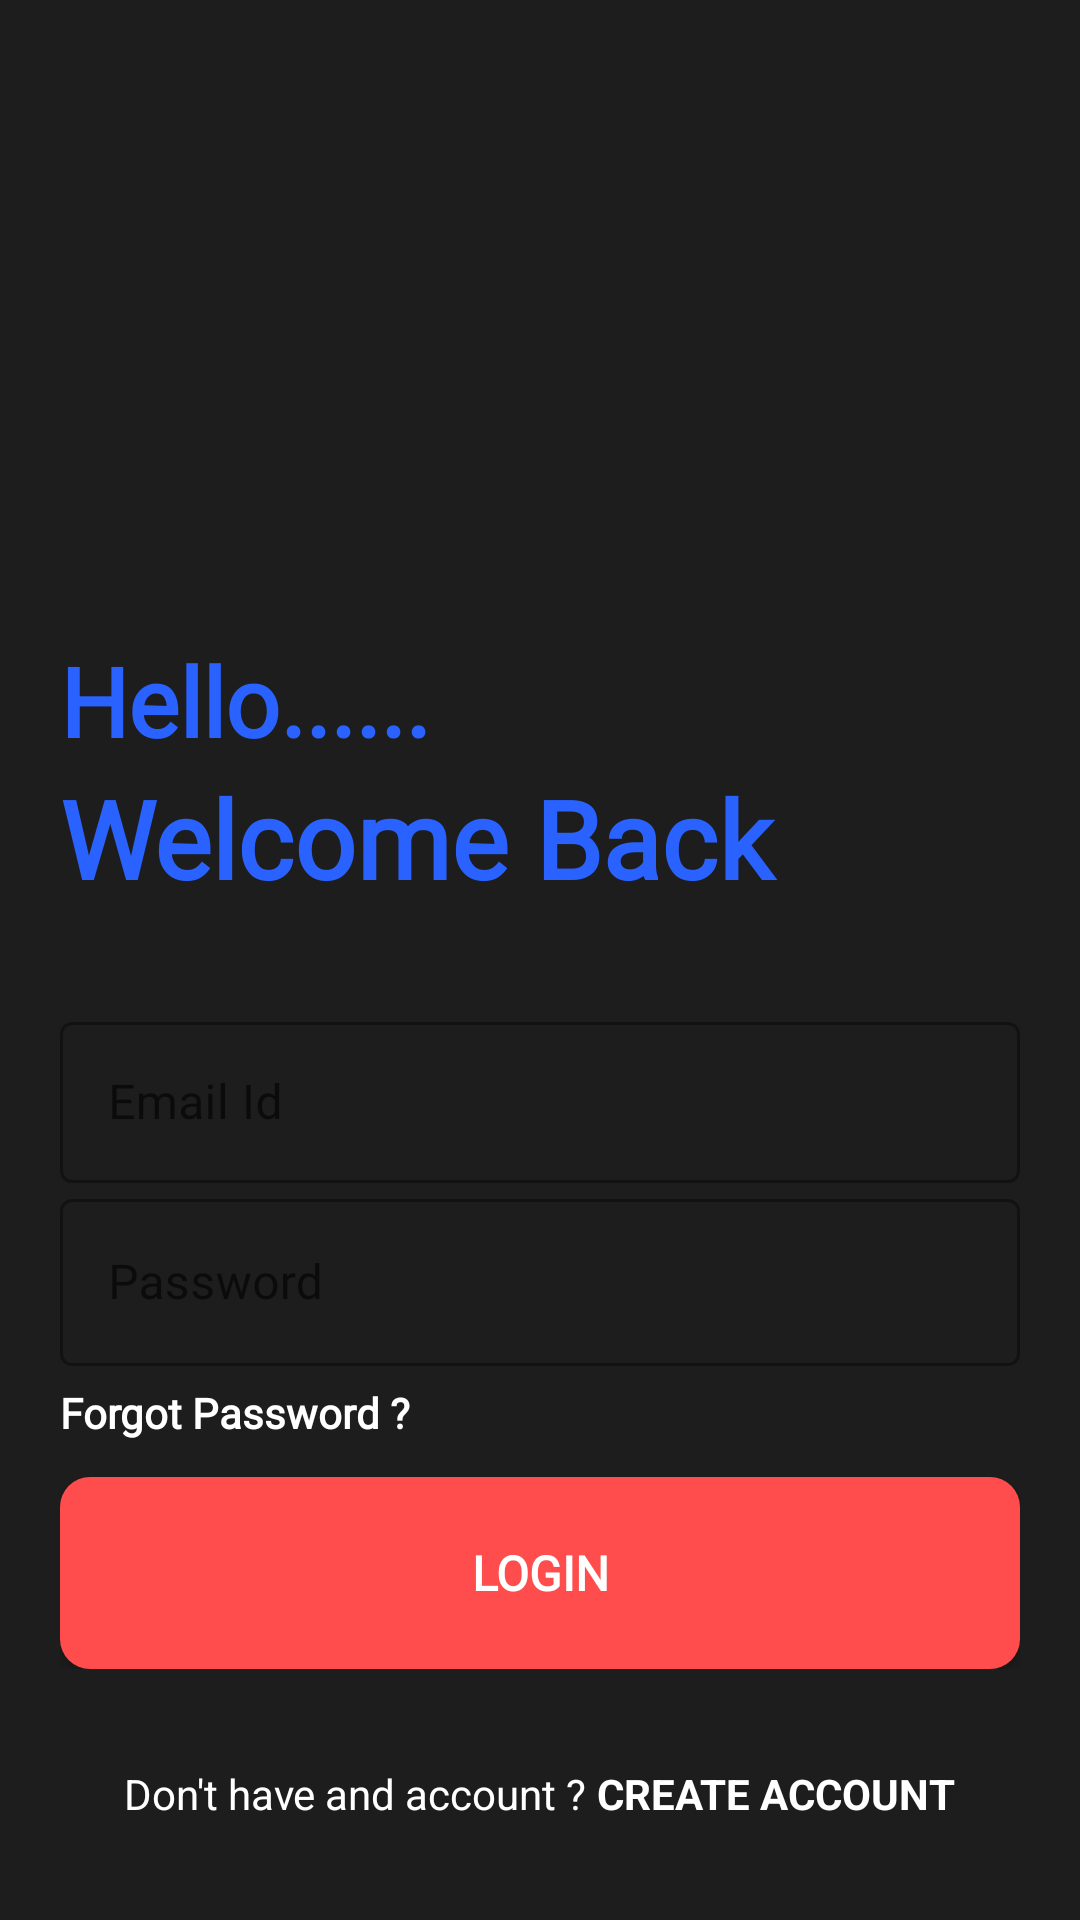

Here is an Android app screen rendered from its layout file. Give the layout XML and the strings, colors and styles it references.
<!-- AndroidManifest.xml: application theme Theme.Trail4 -->
<!-- res/layout/activity_login2_sign_up_done.xml -->
<?xml version="1.0" encoding="utf-8"?>
<RelativeLayout xmlns:android="http://schemas.android.com/apk/res/android"
    xmlns:app="http://schemas.android.com/apk/res-auto"
    xmlns:tools="http://schemas.android.com/tools"
    android:layout_width="match_parent"
    android:layout_height="match_parent"
    android:background="#1e1d1d"
    android:orientation="vertical"
    android:padding="20dp"
    tools:context=".login2_SignUpDone">

    <ImageView
        android:id="@+id/login_icon"
        android:layout_width="128dp"
        android:layout_height="128dp"
        android:layout_centerHorizontal="true"
        android:layout_marginVertical="32dp"
        android:src="@drawable/logo_2" />


    <LinearLayout
        android:id="@+id/helloText"
        android:layout_width="match_parent"

        android:layout_height="wrap_content"
        android:layout_below="@+id/login_icon"
        android:orientation="vertical">

        <TextView
            android:layout_width="match_parent"
            android:layout_height="wrap_content"
            android:text="Hello......"
            android:textStyle="bold"
            android:fontFamily="@font/raleway"
            android:textSize="32sp"
            android:textColor="@color/bacckground"/>

        <TextView
            android:layout_width="match_parent"
            android:layout_height="wrap_content"
            android:text="Welcome Back"
            android:textStyle="bold"
            android:fontFamily="@font/raleway"
            android:textSize="36sp"
            android:textColor="@color/bacckground"/>


    </LinearLayout>

    <LinearLayout
        android:id="@+id/form_layout"
        android:layout_width="match_parent"
        android:layout_height="wrap_content"
        android:layout_below="@+id/helloText"
        android:orientation="vertical"
        android:layout_marginVertical="32dp">


        //EMAIL
        <com.google.android.material.textfield.TextInputLayout
            android:id="@+id/username_text_field_design"
            style="@style/Widget.MaterialComponents.TextInputLayout.OutlinedBox"
            android:layout_width="match_parent"
            android:fontFamily="@font/raleway"
            android:layout_height="wrap_content"
            android:hint="Email Id">

            <com.google.android.material.textfield.TextInputEditText
                android:id="@+id/email_edit_text"
                android:layout_width="match_parent"
                android:layout_height="wrap_content"
                android:inputType="textEmailAddress"
                android:fontFamily="@font/raleway"
                android:textColor="@color/white"
                android:textColorHint="@color/black"
                android:padding="16dp"
                android:layout_marginTop="12dp"
                android:visibility="visible"
                tools:visibility="visible" />
        </com.google.android.material.textfield.TextInputLayout>


        //PASSWORD
        <com.google.android.material.textfield.TextInputLayout
            style="@style/Widget.MaterialComponents.TextInputLayout.OutlinedBox"
            android:layout_width="match_parent"
            android:fontFamily="@font/raleway"
            android:layout_height="wrap_content"
            android:hint="Password">

            <com.google.android.material.textfield.TextInputEditText
                android:id="@+id/password_edit_text"
                android:layout_width="match_parent"
                android:layout_height="wrap_content"
                android:inputType="textPassword"
                android:fontFamily="@font/raleway"
                android:textColor="@color/white"
                android:textColorHint="@color/black"
                android:visibility="visible"
                tools:visibility="visible" />
        </com.google.android.material.textfield.TextInputLayout>

        <TextView
            android:id="@+id/forgot_password_text_view_btn"
            android:layout_width="wrap_content"
            android:layout_height="wrap_content"
            android:fontFamily="@font/raleway"
            android:layout_marginTop="6dp"
            android:layout_gravity="left"
            android:text="Forgot Password ?"
            android:textColor="@color/white"
            android:textStyle="bold" />

        <android.widget.Button
            android:id="@+id/login2_btn"
            android:layout_width="match_parent"
            android:layout_height="64dp"
            android:layout_marginTop="12dp"
            android:background="@drawable/buttonbackground"
            android:fontFamily="@font/raleway"
            android:text="LOGIN"
            android:textColor="@color/white"
            android:textSize="16sp"
            android:textStyle="bold"/>

        <ProgressBar
            android:id="@+id/progress_bar"
            android:layout_width="24dp"
            android:layout_height="64dp"
            android:layout_gravity="center"
            android:layout_marginTop="12dp"
            android:visibility="gone"/>

    </LinearLayout>


    <LinearLayout
        android:id="@+id/create_account_linear_layout"
        android:layout_width="match_parent"
        android:layout_height="wrap_content"
        android:layout_below="@id/form_layout"
        android:gravity="center"
        android:orientation="horizontal">

        <TextView
            android:layout_width="wrap_content"
            android:layout_height="wrap_content"
            android:text="Don't have and account ? "
            android:textColor="@color/white" />

        <TextView
            android:id="@+id/create_account_text_view_btn"
            android:layout_width="wrap_content"
            android:layout_height="wrap_content"
            android:text="CREATE ACCOUNT"
            android:textColor="@color/white"
            android:textStyle="bold" />

    </LinearLayout>



</RelativeLayout>
<!-- resources referenced by this layout -->
<resources>
  <color name="bacckground">#2962FF</color>
  <color name="black">#FF000000</color>
  <color name="white">#FFFFFFFF</color>
  <!-- drawable buttonbackground (drawable) -->
  <?xml version="1.0" encoding="utf-8"?>
  <shape xmlns:android="http://schemas.android.com/apk/res/android"
      android:shape="rectangle">
  
      <solid android:color="#FF4c4c"/>
      <corners android:radius="10dp"/>
  
  </shape>
  <!-- drawable logo_2: png bitmap (mipmap-xhdpi, 36991 bytes) -->
  <style name="Theme.Trail4" parent="Theme.MaterialComponents.DayNight.DarkActionBar">
          
          <item name="colorPrimary">@color/purple_500</item>
          <item name="colorPrimaryVariant">@color/purple_700</item>
          <item name="colorOnPrimary">@color/white</item>
          
          <item name="colorSecondary">@color/teal_200</item>
          <item name="colorSecondaryVariant">@color/teal_700</item>
          <item name="colorOnSecondary">@color/black</item>
          
          <item name="android:statusBarColor" tools:targetApi="l">?attr/colorPrimaryVariant</item>
          
      </style>
  <color name="purple_500">#FF6200EE</color>
  <color name="purple_700">#FF3700B3</color>
  <color name="teal_200">#FF03DAC5</color>
  <color name="teal_700">#FF018786</color>
</resources>
